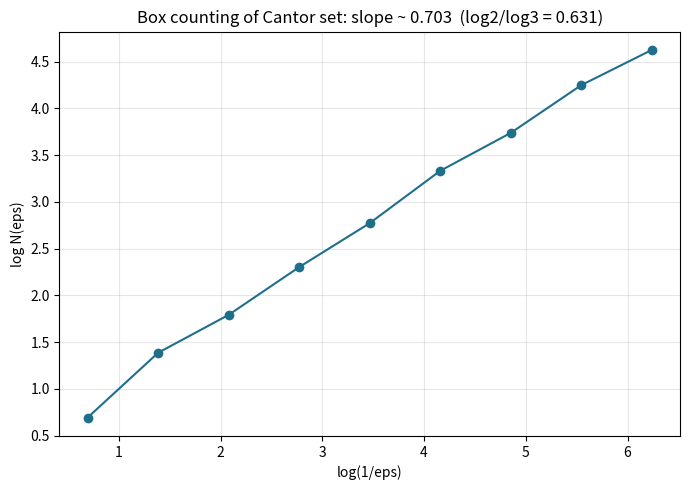

This figure's Python source:
"""Log-log box-counting plot for the middle-thirds Cantor set. Requires matplotlib."""
import math
import matplotlib.pyplot as plt

def cantor_points(depth=12):
    pts = [0.0]
    for _ in range(depth):
        nxt = []
        for p in pts:
            nxt.append(p / 3.0)
            nxt.append(2.0 / 3.0 + p / 3.0)
        pts = nxt
    return pts

pts = cantor_points(12)
scales = [2 ** k for k in range(1, 10)]
xs, ys = [], []
for n in scales:
    occ = {min(int(p * n), n - 1) for p in pts}
    xs.append(math.log(n)); ys.append(math.log(len(occ)))

# slope
k = len(xs); mx = sum(xs)/k; my = sum(ys)/k
slope = sum((x-mx)*(y-my) for x,y in zip(xs,ys)) / sum((x-mx)**2 for x in xs)

plt.figure(figsize=(7,5))
plt.plot(xs, ys, "o-", color="#1f6f8b")
plt.title(f"Box counting of Cantor set: slope ~ {slope:.3f}  (log2/log3 = {math.log(2)/math.log(3):.3f})")
plt.xlabel("log(1/eps)"); plt.ylabel("log N(eps)")
plt.grid(alpha=0.3); plt.tight_layout()
plt.savefig("cantor_loglog.png", dpi=150)
print("saved cantor_loglog.png")
